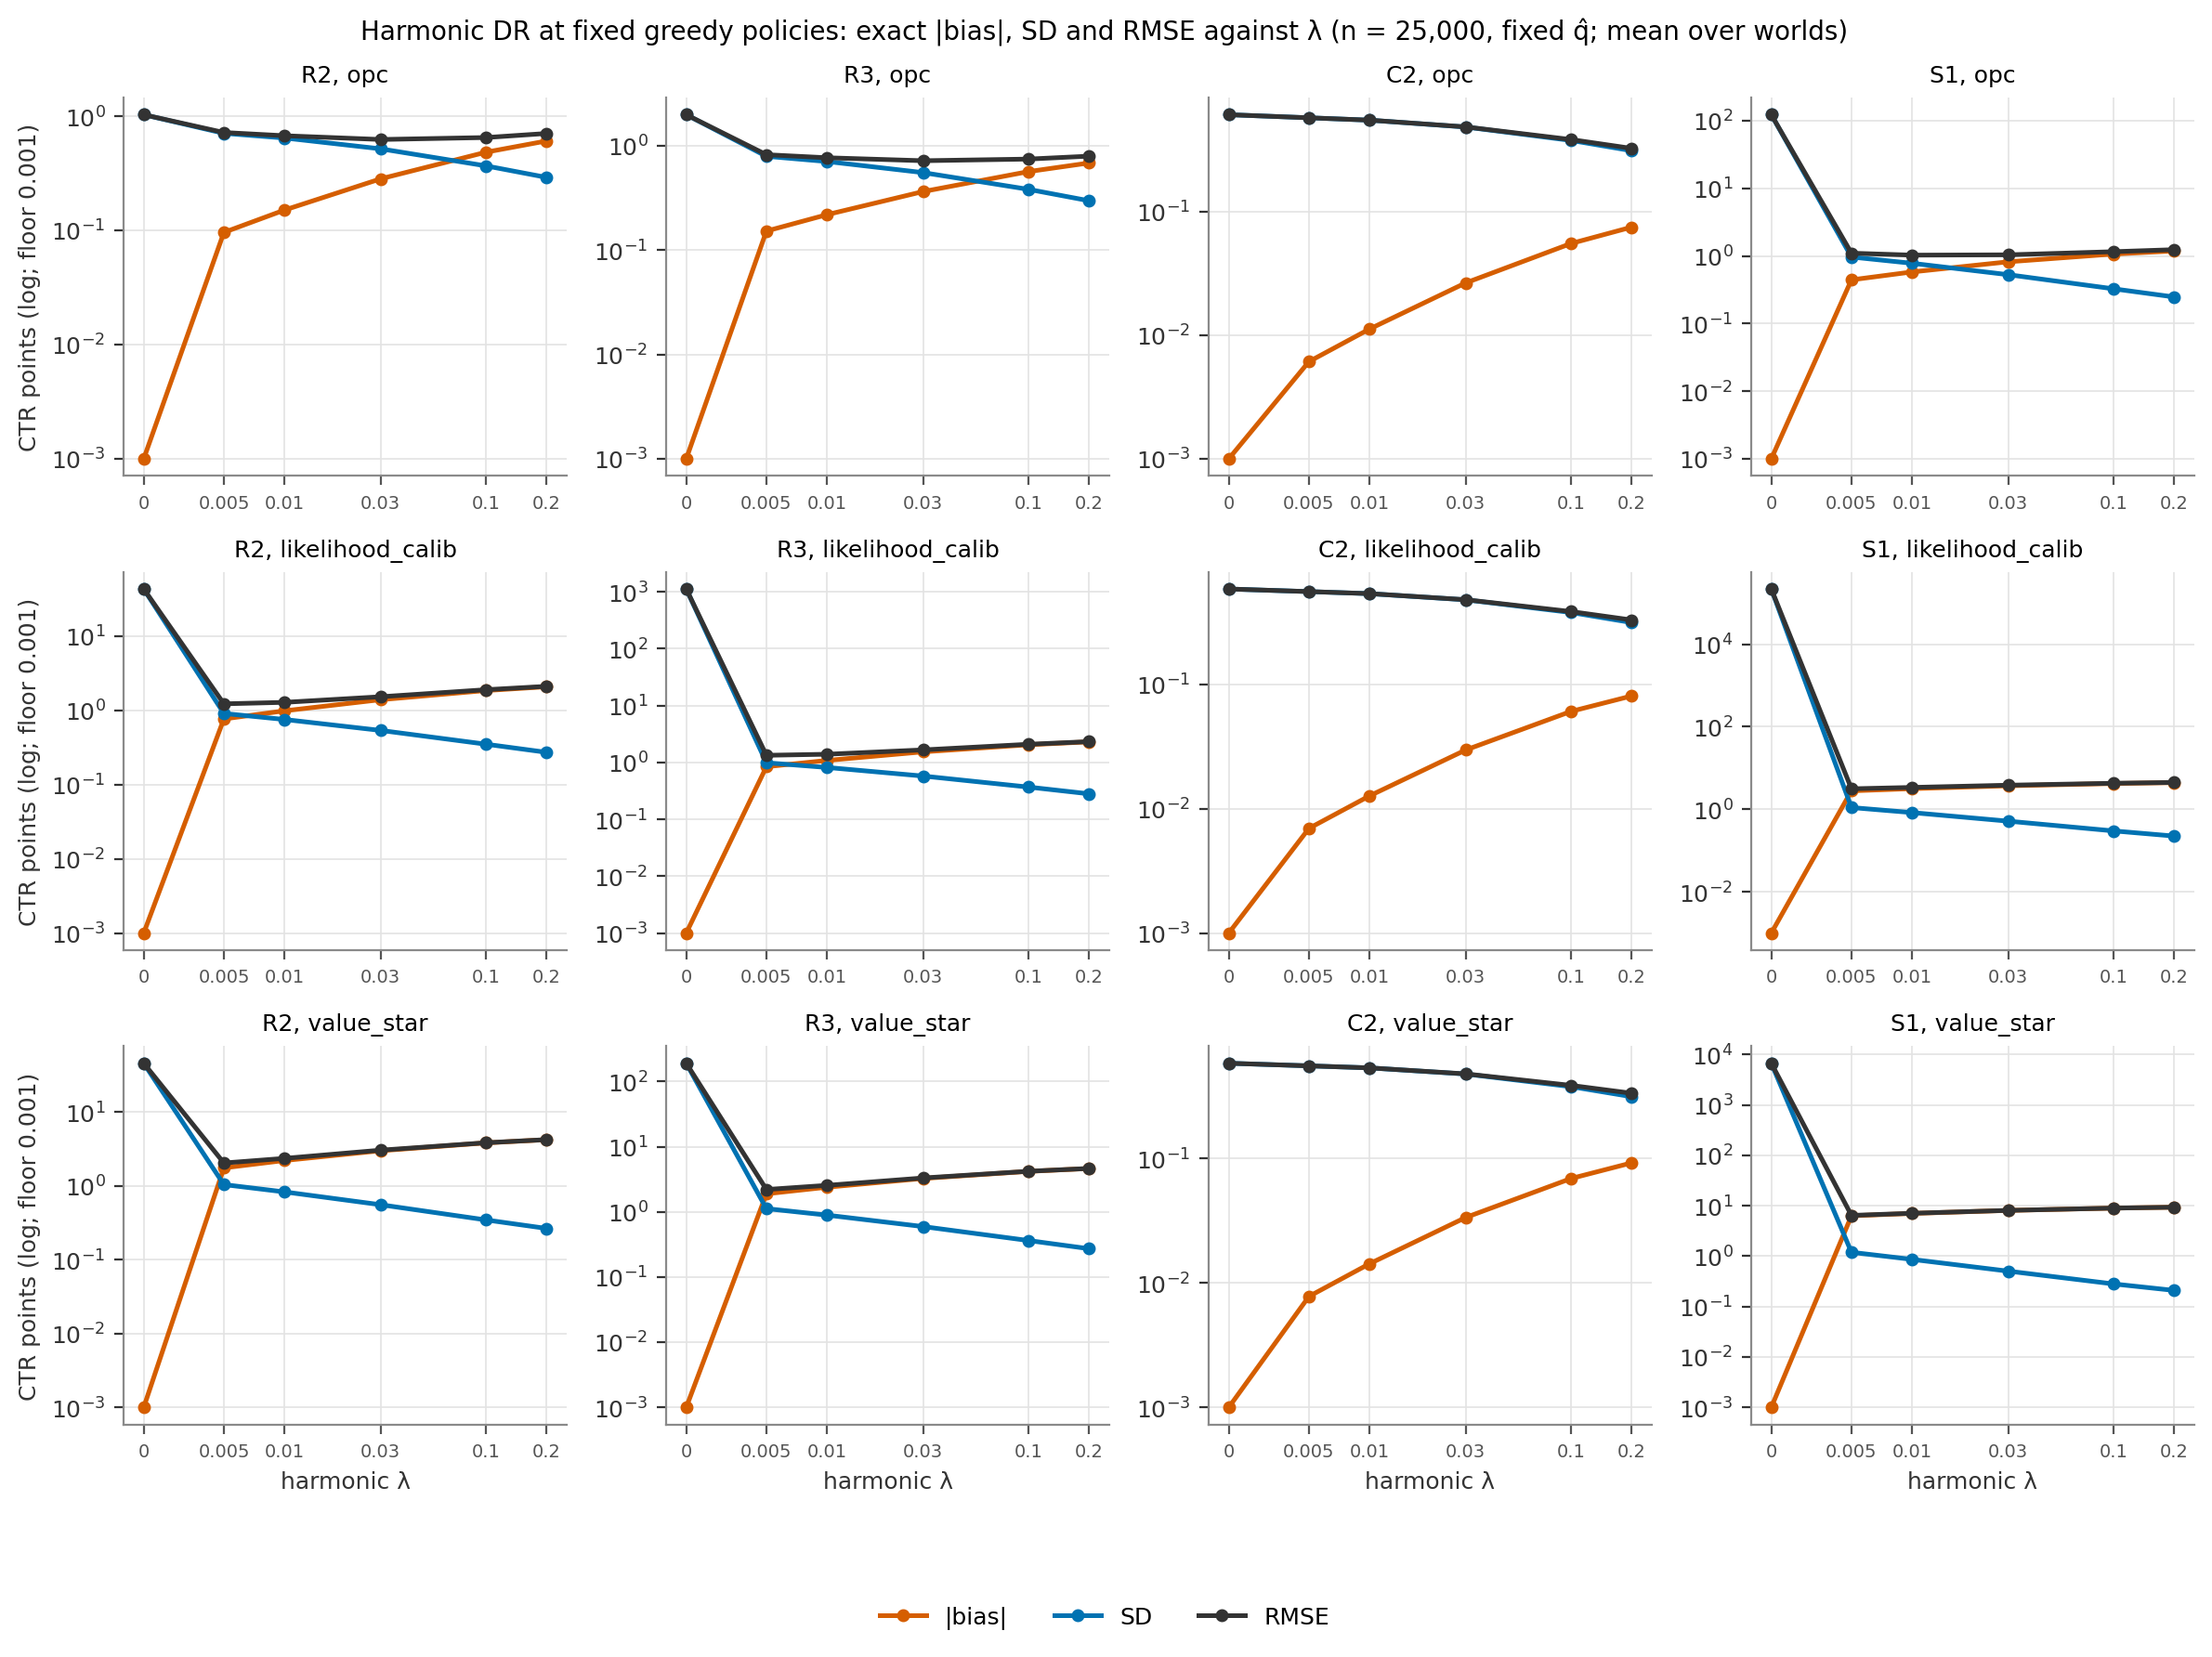

The table this chart was drawn from, first rows:
arm, regime, lambda, metric, value
opc, R2, 0, abs_bias_pts, 0
opc, R2, 0.005, abs_bias_pts, 0.09605
opc, R2, 0.01, abs_bias_pts, 0.1508
opc, R2, 0.03, abs_bias_pts, 0.2829
opc, R2, 0.1, abs_bias_pts, 0.4841
opc, R2, 0.2, abs_bias_pts, 0.6073
opc, R2, 0, sd_pts, 1.031
opc, R2, 0.005, sd_pts, 0.7082
opc, R2, 0.01, sd_pts, 0.6443
opc, R2, 0.03, sd_pts, 0.518
opc, R2, 0.1, sd_pts, 0.3673
opc, R2, 0.2, sd_pts, 0.2911
opc, R2, 0, rmse_pts, 1.031
opc, R2, 0.005, rmse_pts, 0.7199
opc, R2, 0.01, rmse_pts, 0.6746
opc, R2, 0.03, rmse_pts, 0.6252
opc, R2, 0.1, rmse_pts, 0.6505
opc, R2, 0.2, rmse_pts, 0.7061
opc, R3, 0, abs_bias_pts, 0
opc, R3, 0.005, abs_bias_pts, 0.1521
opc, R3, 0.01, abs_bias_pts, 0.2185
opc, R3, 0.03, abs_bias_pts, 0.3638
opc, R3, 0.1, abs_bias_pts, 0.5651
opc, R3, 0.2, abs_bias_pts, 0.6838
opc, R3, 0, sd_pts, 1.982
opc, R3, 0.005, sd_pts, 0.7915
opc, R3, 0.01, sd_pts, 0.7056
opc, R3, 0.03, sd_pts, 0.5523
opc, R3, 0.1, sd_pts, 0.3818
opc, R3, 0.2, sd_pts, 0.2968
opc, R3, 0, rmse_pts, 1.982
opc, R3, 0.005, rmse_pts, 0.8201
opc, R3, 0.01, rmse_pts, 0.7666
opc, R3, 0.03, rmse_pts, 0.718
opc, R3, 0.1, rmse_pts, 0.7447
opc, R3, 0.2, rmse_pts, 0.7944
opc, C2, 0, abs_bias_pts, 0
opc, C2, 0.005, abs_bias_pts, 0.006122
opc, C2, 0.01, abs_bias_pts, 0.01124
opc, C2, 0.03, abs_bias_pts, 0.02655
opc, C2, 0.1, abs_bias_pts, 0.05535
opc, C2, 0.2, abs_bias_pts, 0.07511
opc, C2, 0, sd_pts, 0.6108
opc, C2, 0.005, sd_pts, 0.5765
opc, C2, 0.01, sd_pts, 0.5516
opc, C2, 0.03, sd_pts, 0.4855
opc, C2, 0.1, sd_pts, 0.3781
opc, C2, 0.2, sd_pts, 0.3122
opc, C2, 0, rmse_pts, 0.6108
opc, C2, 0.005, rmse_pts, 0.5766
opc, C2, 0.01, rmse_pts, 0.5518
opc, C2, 0.03, rmse_pts, 0.4866
opc, C2, 0.1, rmse_pts, 0.3843
opc, C2, 0.2, rmse_pts, 0.326
opc, S1, 0, abs_bias_pts, 0
opc, S1, 0.005, abs_bias_pts, 0.4432
opc, S1, 0.01, abs_bias_pts, 0.5804
opc, S1, 0.03, abs_bias_pts, 0.8197
opc, S1, 0.1, abs_bias_pts, 1.068
opc, S1, 0.2, abs_bias_pts, 1.186
... 156 more rows
